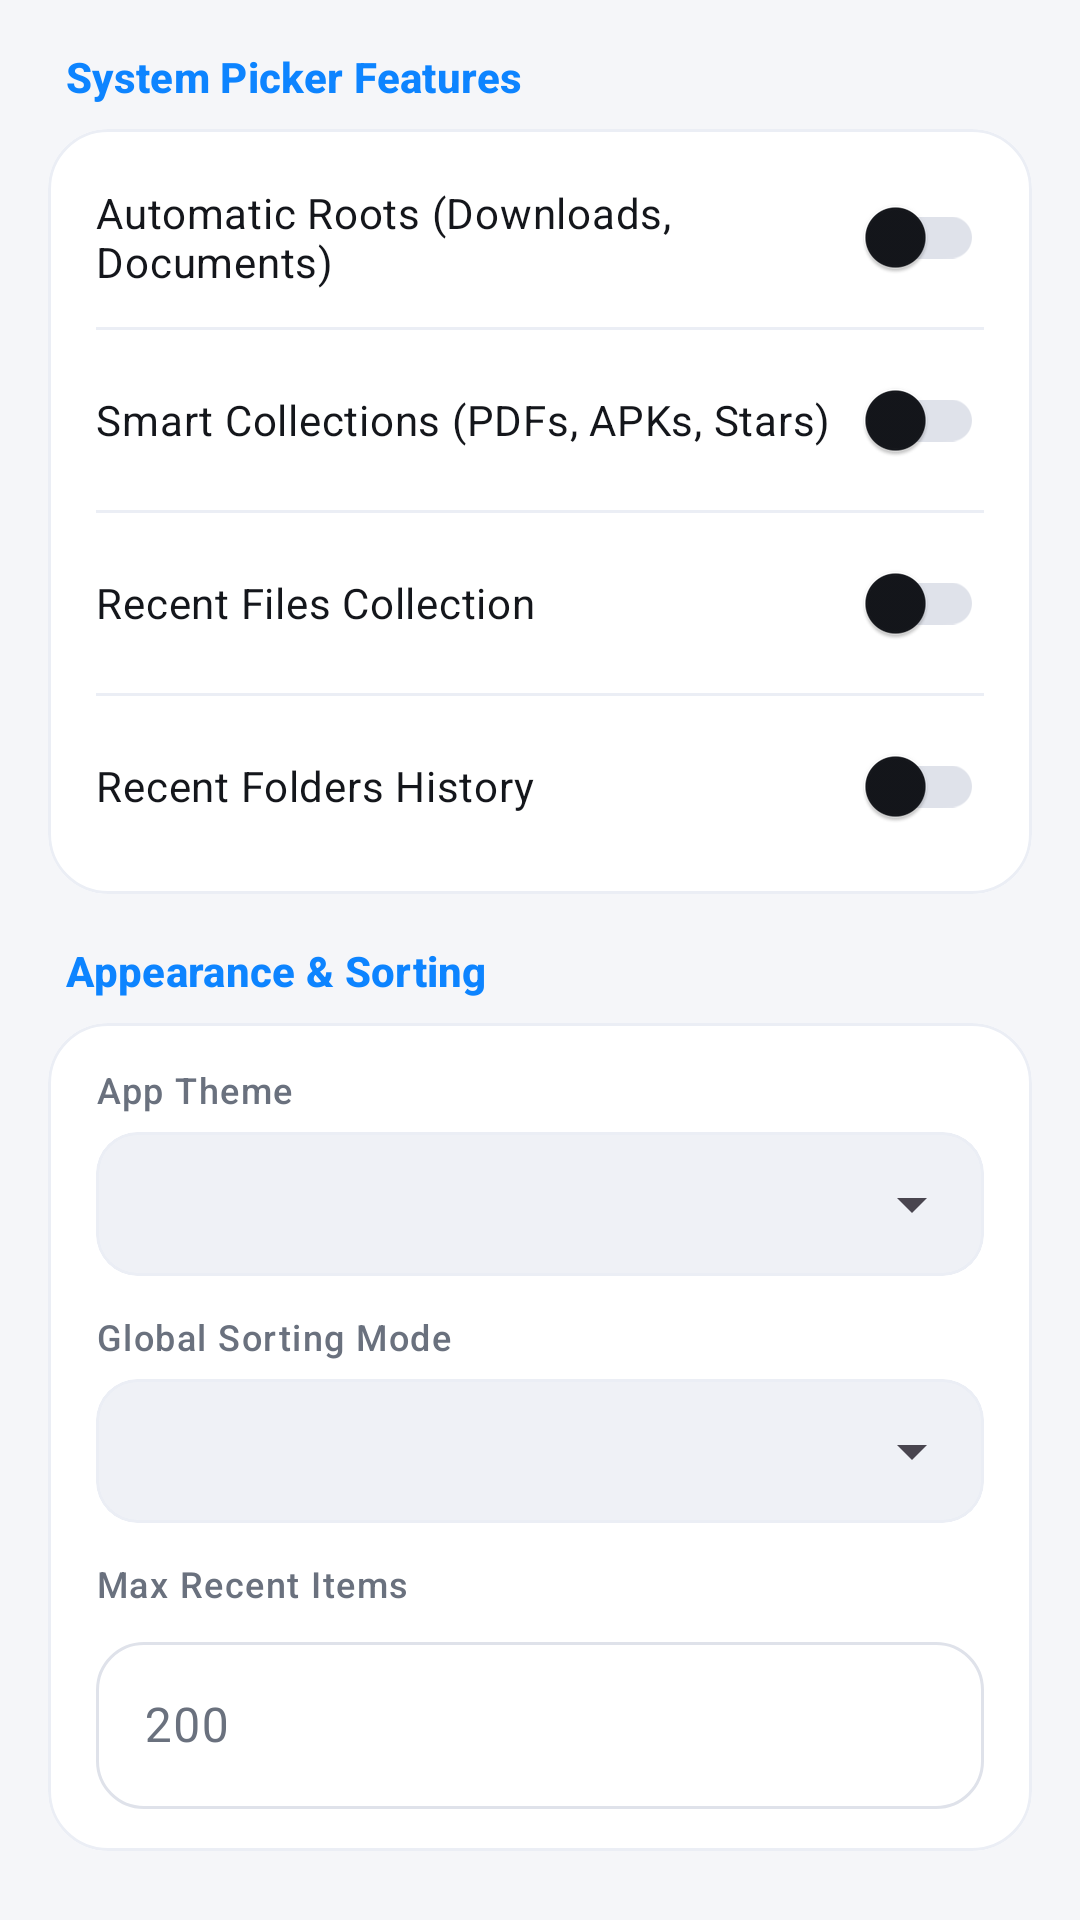

Android layout source for this screen:
<!-- AndroidManifest.xml: application theme Theme.QuickFilePicker -->
<!-- res/layout/dialog_settings.xml -->
<?xml version="1.0" encoding="utf-8"?>
<ScrollView xmlns:android="http://schemas.android.com/apk/res/android"
    xmlns:app="http://schemas.android.com/apk/res-auto"
    android:layout_width="match_parent"
    android:layout_height="wrap_content"
    android:padding="16dp">

    <LinearLayout
        android:layout_width="match_parent"
        android:layout_height="wrap_content"
        android:orientation="vertical">

        
        <TextView
            android:layout_width="wrap_content"
            android:layout_height="wrap_content"
            android:layout_marginStart="6dp"
            android:layout_marginBottom="8dp"
            android:text="System Picker Features"
            android:textAppearance="@style/TextAppearance.Material3.LabelLarge"
            android:textColor="?attr/colorPrimary"
            android:textStyle="bold" />

        <com.google.android.material.card.MaterialCardView
            android:layout_width="match_parent"
            android:layout_height="wrap_content"
            android:layout_marginBottom="16dp"
            app:cardBackgroundColor="?attr/colorSurface"
            app:cardCornerRadius="20dp"
            app:cardElevation="0dp"
            app:strokeColor="?attr/colorOutlineVariant"
            app:strokeWidth="1dp">

            <LinearLayout
                android:layout_width="match_parent"
                android:layout_height="wrap_content"
                android:orientation="vertical"
                android:paddingHorizontal="16dp"
                android:paddingVertical="12dp">

                <com.google.android.material.switchmaterial.SwitchMaterial
                    android:id="@+id/switchAutoFolders"
                    android:layout_width="match_parent"
                    android:layout_height="wrap_content"
                    android:paddingVertical="6dp"
                    android:text="Automatic Roots (Downloads, Documents)"
                    android:textAppearance="@style/TextAppearance.Material3.BodyMedium"
                    android:textColor="?attr/colorOnSurface" />

                <View
                    android:layout_width="match_parent"
                    android:layout_height="1dp"
                    android:layout_marginVertical="6dp"
                    android:background="?attr/colorOutlineVariant" />

                <com.google.android.material.switchmaterial.SwitchMaterial
                    android:id="@+id/switchSmartCollections"
                    android:layout_width="match_parent"
                    android:layout_height="wrap_content"
                    android:paddingVertical="6dp"
                    android:text="Smart Collections (PDFs, APKs, Stars)"
                    android:textAppearance="@style/TextAppearance.Material3.BodyMedium"
                    android:textColor="?attr/colorOnSurface" />

                <View
                    android:layout_width="match_parent"
                    android:layout_height="1dp"
                    android:layout_marginVertical="6dp"
                    android:background="?attr/colorOutlineVariant" />

                <com.google.android.material.switchmaterial.SwitchMaterial
                    android:id="@+id/switchRecentFiles"
                    android:layout_width="match_parent"
                    android:layout_height="wrap_content"
                    android:paddingVertical="6dp"
                    android:text="Recent Files Collection"
                    android:textAppearance="@style/TextAppearance.Material3.BodyMedium"
                    android:textColor="?attr/colorOnSurface" />

                <View
                    android:layout_width="match_parent"
                    android:layout_height="1dp"
                    android:layout_marginVertical="6dp"
                    android:background="?attr/colorOutlineVariant" />

                <com.google.android.material.switchmaterial.SwitchMaterial
                    android:id="@+id/switchRecentFolders"
                    android:layout_width="match_parent"
                    android:layout_height="wrap_content"
                    android:paddingVertical="6dp"
                    android:text="Recent Folders History"
                    android:textAppearance="@style/TextAppearance.Material3.BodyMedium"
                    android:textColor="?attr/colorOnSurface" />

            </LinearLayout>

        </com.google.android.material.card.MaterialCardView>

        
        <TextView
            android:layout_width="wrap_content"
            android:layout_height="wrap_content"
            android:layout_marginStart="6dp"
            android:layout_marginBottom="8dp"
            android:text="Appearance &amp; Sorting"
            android:textAppearance="@style/TextAppearance.Material3.LabelLarge"
            android:textColor="?attr/colorPrimary"
            android:textStyle="bold" />

        <com.google.android.material.card.MaterialCardView
            android:layout_width="match_parent"
            android:layout_height="wrap_content"
            android:layout_marginBottom="16dp"
            app:cardBackgroundColor="?attr/colorSurface"
            app:cardCornerRadius="20dp"
            app:cardElevation="0dp"
            app:strokeColor="?attr/colorOutlineVariant"
            app:strokeWidth="1dp">

            <LinearLayout
                android:layout_width="match_parent"
                android:layout_height="wrap_content"
                android:orientation="vertical"
                android:paddingHorizontal="16dp"
                android:paddingVertical="14dp">

                <TextView
                    android:layout_width="wrap_content"
                    android:layout_height="wrap_content"
                    android:text="App Theme"
                    android:textAppearance="@style/TextAppearance.Material3.LabelMedium"
                    android:textColor="?attr/colorOnSurfaceVariant" />

                <com.google.android.material.card.MaterialCardView
                    android:layout_width="match_parent"
                    android:layout_height="wrap_content"
                    android:layout_marginTop="6dp"
                    android:layout_marginBottom="12dp"
                    app:cardBackgroundColor="?attr/colorSurfaceVariant"
                    app:cardCornerRadius="14dp"
                    app:cardElevation="0dp"
                    app:strokeColor="?attr/colorOutlineVariant"
                    app:strokeWidth="1dp">

                    <Spinner
                        android:id="@+id/spinnerThemeMode"
                        android:layout_width="match_parent"
                        android:layout_height="48dp"
                        android:paddingHorizontal="12dp" />

                </com.google.android.material.card.MaterialCardView>

                <TextView
                    android:layout_width="wrap_content"
                    android:layout_height="wrap_content"
                    android:text="Global Sorting Mode"
                    android:textAppearance="@style/TextAppearance.Material3.LabelMedium"
                    android:textColor="?attr/colorOnSurfaceVariant" />

                <com.google.android.material.card.MaterialCardView
                    android:layout_width="match_parent"
                    android:layout_height="wrap_content"
                    android:layout_marginTop="6dp"
                    android:layout_marginBottom="12dp"
                    app:cardBackgroundColor="?attr/colorSurfaceVariant"
                    app:cardCornerRadius="14dp"
                    app:cardElevation="0dp"
                    app:strokeColor="?attr/colorOutlineVariant"
                    app:strokeWidth="1dp">

                    <Spinner
                        android:id="@+id/spinnerSortMode"
                        android:layout_width="match_parent"
                        android:layout_height="48dp"
                        android:paddingHorizontal="12dp" />

                </com.google.android.material.card.MaterialCardView>

                <TextView
                    android:layout_width="wrap_content"
                    android:layout_height="wrap_content"
                    android:text="Max Recent Items"
                    android:textAppearance="@style/TextAppearance.Material3.LabelMedium"
                    android:textColor="?attr/colorOnSurfaceVariant" />

                <com.google.android.material.textfield.TextInputLayout
                    style="@style/Widget.MIUI.TextInputLayout"
                    android:layout_width="match_parent"
                    android:layout_height="wrap_content"
                    android:layout_marginTop="6dp">

                    <com.google.android.material.textfield.TextInputEditText
                        android:id="@+id/etMaxRecents"
                        android:layout_width="match_parent"
                        android:layout_height="wrap_content"
                        android:hint="200"
                        android:inputType="number"
                        android:textColor="?attr/colorOnSurface" />

                </com.google.android.material.textfield.TextInputLayout>

            </LinearLayout>

        </com.google.android.material.card.MaterialCardView>

    </LinearLayout>
</ScrollView>
<!-- resources referenced by this layout -->
<resources>
  <style name="Widget.MIUI.TextInputLayout" parent="Widget.Material3.TextInputLayout.OutlinedBox">
          <item name="boxCornerRadiusTopStart">16dp</item>
          <item name="boxCornerRadiusTopEnd">16dp</item>
          <item name="boxCornerRadiusBottomStart">16dp</item>
          <item name="boxCornerRadiusBottomEnd">16dp</item>
      </style>
  <color name="primary">#0D84FF</color>
  <color name="on_primary">#FFFFFF</color>
  <color name="primary_container">#EBF3FE</color>
  <color name="on_primary_container">#0055B8</color>
  <color name="secondary">#59606E</color>
  <color name="on_secondary">#FFFFFF</color>
  <color name="secondary_container">#EFF1F6</color>
  <color name="on_secondary_container">#1A1D24</color>
  <color name="background">#F5F6F9</color>
  <color name="on_background">#14161B</color>
  <color name="surface">#FFFFFF</color>
  <color name="on_surface">#14161B</color>
  <color name="surface_variant">#EFF1F6</color>
  <color name="on_surface_variant">#6A717E</color>
  <color name="outline">#DFE2EA</color>
  <color name="outline_variant">#EBEEF5</color>
  <color name="error">#F53F3F</color>
  <color name="on_error">#FFFFFF</color>
  <color name="error_container">#FEECEC</color>
  <color name="on_error_container">#B91C1C</color>
  <style name="Widget.MIUI.ActionButton.Overflow" parent="Widget.AppCompat.ActionButton.Overflow">
          <item name="android:tint">?attr/colorOnBackground</item>
          <item name="tint">?attr/colorOnBackground</item>
      </style>
  <style name="ShapeAppearance.MIUI.Medium" parent="ShapeAppearance.Material3.MediumComponent">
          <item name="cornerSize">18dp</item>
      </style>
  <style name="ShapeAppearance.MIUI.Large" parent="ShapeAppearance.Material3.LargeComponent">
          <item name="cornerSize">24dp</item>
      </style>
  <style name="Widget.MIUI.CardView" parent="Widget.Material3.CardView.Elevated">
          <item name="cardCornerRadius">22dp</item>
          <item name="cardElevation">0dp</item>
          <item name="strokeWidth">1dp</item>
          <item name="strokeColor">?attr/colorOutlineVariant</item>
          <item name="cardBackgroundColor">?attr/colorSurface</item>
      </style>
  <style name="Widget.MIUI.Button" parent="Widget.Material3.Button">
          <item name="cornerRadius">24dp</item>
          <item name="android:letterSpacing">0.01</item>
          <item name="android:textStyle">bold</item>
          <item name="elevation">0dp</item>
      </style>
  <style name="Theme.MIUI.Dialog" parent="ThemeOverlay.Material3.MaterialAlertDialog">
          <item name="shapeAppearance">@style/ShapeAppearance.MIUI.Dialog</item>
      </style>
  <style name="ShapeAppearance.MIUI.Dialog" parent="ShapeAppearance.Material3.LargeComponent">
          <item name="cornerSize">26dp</item>
      </style>
</resources>
